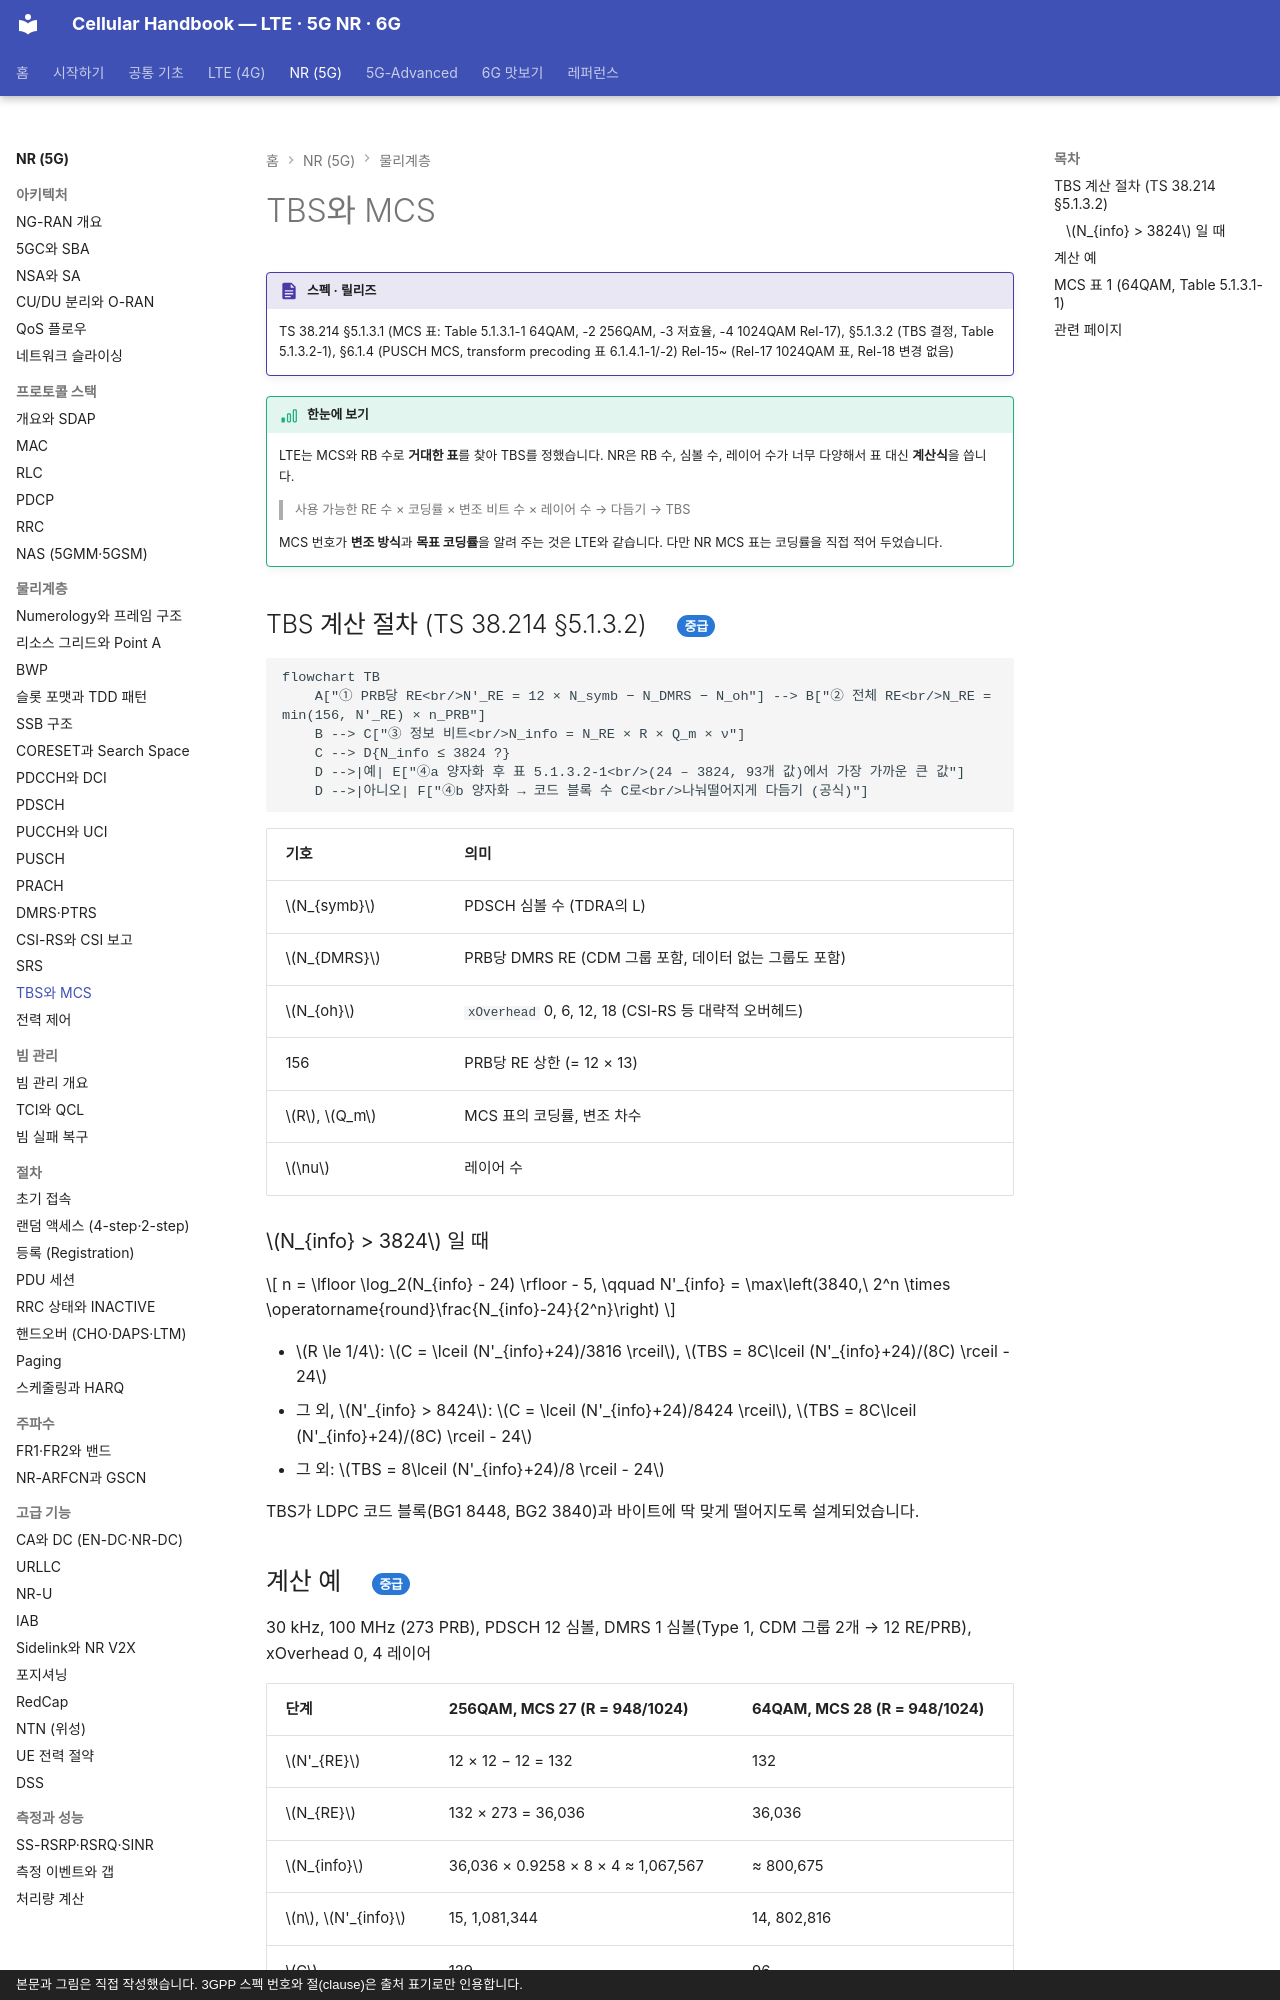

repository: goodhosup/cellular · page: nr/phy/tbs-mcs/index.html · generator: mkdocs · copyright: 본문과 그림은 직접 작성했습니다. 3GPP 스펙 번호와 절(clause)은 출처 표기로만 인용합니다.

# TBS와 MCS

!!! spec "스펙 · 릴리즈"
    TS 38.214 §5.1.3.1 (MCS 표: Table 5.1.3.1-1 64QAM, -2 256QAM, -3 저효율, -4 1024QAM Rel-17), §5.1.3.2 (TBS 결정, Table 5.1.3.2-1), §6.1.4 (PUSCH MCS, transform precoding 표 6.1.4.1-1/-2)
    Rel-15~ (Rel-17 1024QAM 표, Rel-18 변경 없음)

!!! basic "한눈에 보기"
    LTE는 MCS와 RB 수로 **거대한 표**를 찾아 TBS를 정했습니다. NR은 RB 수, 심볼 수, 레이어 수가 너무 다양해서 표 대신 **계산식**을 씁니다.

    > 사용 가능한 RE 수 × 코딩률 × 변조 비트 수 × 레이어 수 → 다듬기 → TBS

    MCS 번호가 **변조 방식**과 **목표 코딩률**을 알려 주는 것은 LTE와 같습니다. 다만 NR MCS 표는 코딩률을 직접 적어 두었습니다.

## TBS 계산 절차 (TS 38.214 §5.1.3.2) { .l2 }

```mermaid
flowchart TB
    A["① PRB당 RE<br/>N'_RE = 12 × N_symb − N_DMRS − N_oh"] --> B["② 전체 RE<br/>N_RE = min(156, N'_RE) × n_PRB"]
    B --> C["③ 정보 비트<br/>N_info = N_RE × R × Q_m × ν"]
    C --> D{N_info ≤ 3824 ?}
    D -->|예| E["④a 양자화 후 표 5.1.3.2-1<br/>(24 – 3824, 93개 값)에서 가장 가까운 큰 값"]
    D -->|아니오| F["④b 양자화 → 코드 블록 수 C로<br/>나눠떨어지게 다듬기 (공식)"]
```

| 기호 | 의미 |
|---|---|
| \(N_{symb}\) | PDSCH 심볼 수 (TDRA의 L) |
| \(N_{DMRS}\) | PRB당 DMRS RE (CDM 그룹 포함, 데이터 없는 그룹도 포함) |
| \(N_{oh}\) | `xOverhead` 0, 6, 12, 18 (CSI-RS 등 대략적 오버헤드) |
| 156 | PRB당 RE 상한 (= 12 × 13) |
| \(R\), \(Q_m\) | MCS 표의 코딩률, 변조 차수 |
| \(\nu\) | 레이어 수 |

### \(N_{info} > 3824\) 일 때

\[
n = \lfloor \log_2(N_{info} - 24) \rfloor - 5, \qquad N'_{info} = \max\left(3840,\ 2^n \times \operatorname{round}\frac{N_{info}-24}{2^n}\right)
\]

- \(R \le 1/4\): \(C = \lceil (N'_{info}+24)/3816 \rceil\), \(TBS = 8C\lceil (N'_{info}+24)/(8C) \rceil - 24\)
- 그 외, \(N'_{info} > 8424\): \(C = \lceil (N'_{info}+24)/8424 \rceil\), \(TBS = 8C\lceil (N'_{info}+24)/(8C) \rceil - 24\)
- 그 외: \(TBS = 8\lceil (N'_{info}+24)/8 \rceil - 24\)

TBS가 LDPC 코드 블록(BG1 8448, BG2 3840)과 바이트에 딱 맞게 떨어지도록 설계되었습니다.
